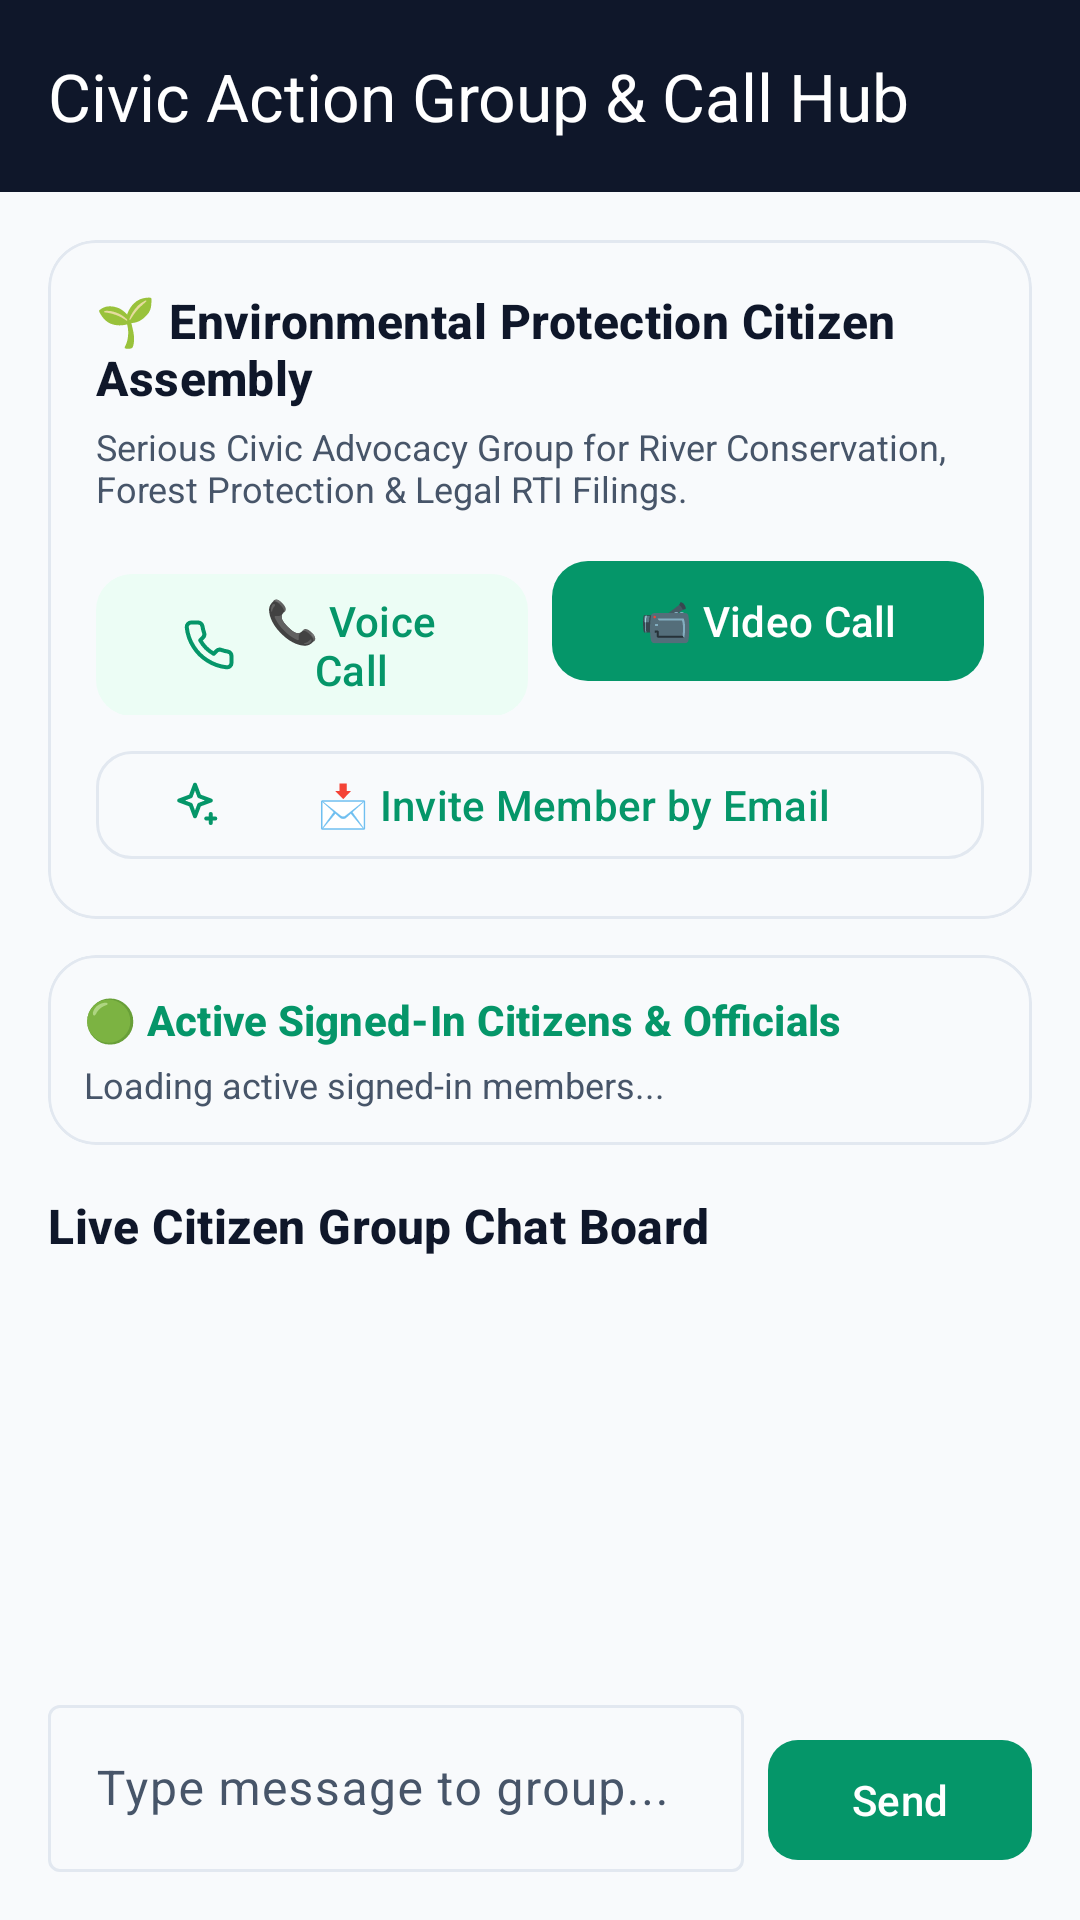

Reconstruct the res/layout file that produces this screen, plus the resources it refers to.
<!-- AndroidManifest.xml: application theme Theme.CivicLens -->
<!-- res/layout/activity_civic_group.xml -->
<?xml version="1.0" encoding="utf-8"?>
<LinearLayout xmlns:android="http://schemas.android.com/apk/res/android"
    xmlns:app="http://schemas.android.com/apk/res-auto"
    android:layout_width="match_parent"
    android:layout_height="match_parent"
    android:background="@color/surface"
    android:orientation="vertical">

    <com.google.android.material.appbar.MaterialToolbar
        android:id="@+id/toolbar"
        android:layout_width="match_parent"
        android:layout_height="?attr/actionBarSize"
        android:background="@color/navy"
        app:navigationIconTint="@color/white"
        app:title="Civic Action Group &amp; Call Hub"
        app:titleTextColor="@color/white" />

    <LinearLayout
        android:layout_width="match_parent"
        android:layout_height="match_parent"
        android:orientation="vertical"
        android:padding="16dp">

        
        <com.google.android.material.card.MaterialCardView
            android:layout_width="match_parent"
            android:layout_height="wrap_content"
            app:cardCornerRadius="16dp"
            app:cardElevation="0dp"
            app:strokeColor="@color/stroke"
            app:strokeWidth="1dp">

            <LinearLayout
                android:layout_width="match_parent"
                android:layout_height="wrap_content"
                android:orientation="vertical"
                android:padding="16dp">

                <TextView
                    android:id="@+id/groupTitleText"
                    android:layout_width="wrap_content"
                    android:layout_height="wrap_content"
                    android:text="🌱 Environmental Protection Citizen Assembly"
                    android:textAppearance="@style/TextAppearance.Material3.TitleMedium"
                    android:textColor="@color/navy"
                    android:textStyle="bold" />

                <TextView
                    android:layout_width="match_parent"
                    android:layout_height="wrap_content"
                    android:layout_marginTop="4dp"
                    android:text="Serious Civic Advocacy Group for River Conservation, Forest Protection &amp; Legal RTI Filings."
                    android:textColor="@color/text_secondary"
                    android:textSize="12sp" />

                
                <LinearLayout
                    android:layout_width="match_parent"
                    android:layout_height="wrap_content"
                    android:layout_marginTop="12dp"
                    android:orientation="horizontal">

                    <com.google.android.material.button.MaterialButton
                        android:id="@+id/btnVoiceConference"
                        style="@style/Widget.Material3.Button.TonalButton"
                        android:layout_width="0dp"
                        android:layout_height="wrap_content"
                        android:layout_weight="1"
                        android:minHeight="48dp"
                        android:text="📞 Voice Call"
                        app:cornerRadius="12dp"
                        app:icon="@drawable/ic_call"
                        app:iconGravity="textStart" />

                    <com.google.android.material.button.MaterialButton
                        android:id="@+id/btnVideoConference"
                        android:layout_width="0dp"
                        android:layout_height="wrap_content"
                        android:layout_marginStart="8dp"
                        android:layout_weight="1"
                        android:minHeight="48dp"
                        android:text="📹 Video Call"
                        app:cornerRadius="12dp" />
                </LinearLayout>

                <com.google.android.material.button.MaterialButton
                    android:id="@+id/btnInviteMember"
                    style="@style/Widget.Material3.Button.OutlinedButton"
                    android:layout_width="match_parent"
                    android:layout_height="wrap_content"
                    android:layout_marginTop="8dp"
                    android:minHeight="44dp"
                    android:text="📩 Invite Member by Email"
                    app:cornerRadius="12dp"
                    app:icon="@drawable/ic_sparkle"
                    app:iconTint="@color/green" />
            </LinearLayout>
        </com.google.android.material.card.MaterialCardView>

        
        <com.google.android.material.card.MaterialCardView
            android:layout_width="match_parent"
            android:layout_height="wrap_content"
            android:layout_marginTop="12dp"
            app:cardCornerRadius="16dp"
            app:cardElevation="0dp"
            app:strokeColor="@color/stroke"
            app:strokeWidth="1dp">

            <LinearLayout
                android:layout_width="match_parent"
                android:layout_height="wrap_content"
                android:orientation="vertical"
                android:padding="12dp">

                <TextView
                    android:id="@+id/activeMembersHeader"
                    android:layout_width="wrap_content"
                    android:layout_height="wrap_content"
                    android:text="🟢 Active Signed-In Citizens &amp; Officials"
                    android:textAppearance="@style/TextAppearance.Material3.TitleSmall"
                    android:textColor="@color/green"
                    android:textStyle="bold" />

                <TextView
                    android:id="@+id/activeMembersText"
                    android:layout_width="match_parent"
                    android:layout_height="wrap_content"
                    android:layout_marginTop="4dp"
                    android:text="Loading active signed-in members..."
                    android:textColor="@color/text_secondary"
                    android:textSize="12sp" />
            </LinearLayout>
        </com.google.android.material.card.MaterialCardView>

        
        <TextView
            android:layout_width="match_parent"
            android:layout_height="wrap_content"
            android:layout_marginTop="16dp"
            android:text="Live Citizen Group Chat Board"
            android:textAppearance="@style/TextAppearance.Material3.TitleMedium"
            android:textColor="@color/navy"
            android:textStyle="bold" />

        <androidx.recyclerview.widget.RecyclerView
            android:id="@+id/chatList"
            android:layout_width="match_parent"
            android:layout_height="0dp"
            android:layout_marginTop="8dp"
            android:layout_weight="1"
            android:clipToPadding="false" />

        <LinearLayout
            android:layout_width="match_parent"
            android:layout_height="wrap_content"
            android:layout_marginTop="8dp"
            android:orientation="horizontal">

            <com.google.android.material.textfield.TextInputLayout
                style="@style/Widget.Material3.TextInputLayout.OutlinedBox"
                android:layout_width="0dp"
                android:layout_height="wrap_content"
                android:layout_weight="1"
                android:hint="Type message to group...">

                <com.google.android.material.textfield.TextInputEditText
                    android:id="@+id/chatMessageInput"
                    android:layout_width="match_parent"
                    android:layout_height="wrap_content"
                    android:inputType="text" />
            </com.google.android.material.textfield.TextInputLayout>

            <com.google.android.material.button.MaterialButton
                android:id="@+id/btnSendMessage"
                android:layout_width="wrap_content"
                android:layout_height="wrap_content"
                android:layout_gravity="bottom"
                android:layout_marginStart="8dp"
                android:minHeight="48dp"
                android:text="Send"
                app:cornerRadius="10dp" />
        </LinearLayout>
    </LinearLayout>
</LinearLayout>
<!-- resources referenced by this layout -->
<resources>
  <color name="green">#059669</color>
  <color name="navy">#0F172A</color>
  <color name="stroke">#E2E8F0</color>
  <color name="surface">#F8FAFC</color>
  <color name="text_secondary">#475569</color>
  <color name="white">#FFFFFF</color>
  <!-- drawable ic_call (drawable) -->
  <?xml version="1.0" encoding="utf-8"?>
  <vector xmlns:android="http://schemas.android.com/apk/res/android"
      android:width="24dp"
      android:height="24dp"
      android:viewportWidth="24"
      android:viewportHeight="24">
      <path
          android:fillColor="#00000000"
          android:pathData="M22,16.92v3a2,2 0 0 1 -2.18,2 19.79,19.79 0 0 1 -8.63,-3.07 19.5,19.5 0 0 1 -6,-6 19.79,19.79 0 0 1 -3.07,-8.67A2,2 0 0 1 4.11,2h3a2,2 0 0 1 2,1.72 12.84,12.84 0 0 0 0.7,2.81 2,2 0 0 1 -0.45,2.11L8.09,9.91a16,16 0 0 0 6,6l1.27,-1.27a2,2 0 0 1 2.11,-0.45 12.84,12.84 0 0 0 2.81,0.7A2,2 0 0 1 22,16.92z"
          android:strokeColor="#FF000000"
          android:strokeWidth="1.8"
          android:strokeLineCap="round"
          android:strokeLineJoin="round" />
  </vector>
  <!-- drawable ic_sparkle (drawable) -->
  <?xml version="1.0" encoding="utf-8"?>
  <vector xmlns:android="http://schemas.android.com/apk/res/android"
      android:width="24dp"
      android:height="24dp"
      android:viewportWidth="24"
      android:viewportHeight="24">
      <path
          android:fillColor="#00000000"
          android:pathData="M12,3l1.9,5.1L19,10l-5.1,1.9L12,17l-1.9,-5.1L5,10l5.1,-1.9z"
          android:strokeColor="#FF000000"
          android:strokeWidth="1.8"
          android:strokeLineCap="round"
          android:strokeLineJoin="round" />
      <path
          android:fillColor="#00000000"
          android:pathData="M19,16v4"
          android:strokeColor="#FF000000"
          android:strokeWidth="1.8"
          android:strokeLineCap="round"
          android:strokeLineJoin="round" />
      <path
          android:fillColor="#00000000"
          android:pathData="M17,18h4"
          android:strokeColor="#FF000000"
          android:strokeWidth="1.8"
          android:strokeLineCap="round"
          android:strokeLineJoin="round" />
  </vector>
  <style name="Theme.CivicLens" parent="Theme.Material3.DayNight.NoActionBar">
          <item name="colorPrimary">@color/green</item>
          <item name="colorOnPrimary">@color/white</item>
          <item name="colorSecondary">@color/green</item>
          <item name="colorOnSecondary">@color/white</item>
          <item name="colorSecondaryContainer">@color/green_light</item>
          <item name="colorOnSecondaryContainer">@color/green</item>
          <item name="colorTertiary">@color/gold</item>
          <item name="colorSurface">@color/surface</item>
          <item name="colorOnSurface">@color/navy</item>
          <item name="colorOnSurfaceVariant">@color/text_secondary</item>
          <item name="colorOutline">@color/stroke</item>
          <item name="android:textColor">@color/navy</item>
          <item name="android:textColorPrimary">@color/navy</item>
          <item name="android:textColorSecondary">@color/text_secondary</item>
          <item name="android:textColorHint">@color/text_hint</item>
          <item name="android:editTextColor">@color/navy</item>
          <item name="android:windowBackground">@color/surface</item>
          <item name="android:statusBarColor">@color/navy_dark</item>
          <item name="android:navigationBarColor">@color/surface</item>
          <item name="android:windowLightStatusBar">false</item>
      </style>
  <color name="green_light">#ECFDF5</color>
  <color name="gold">#D97706</color>
  <color name="text_hint">#94A3B8</color>
  <color name="navy_dark">#020617</color>
</resources>
